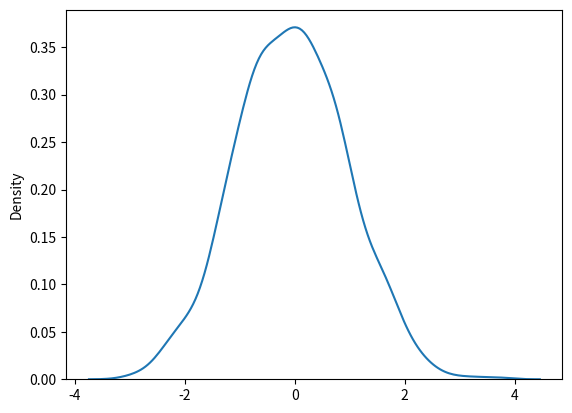

Here is the Python script that generated this plot:
# Normal (Gaussian) Distribution
# Normal Distribution
# The Normal Distribution is one of the most important distributions.
# It is also called the Gaussian Distribution after the German mathematician Carl Friedrich Gauss.
# It fits the probability distribution of many events, eg. IQ Scores, Heartbeat etc.
# Use the random.normal() method to get a Normal Data Distribution.
# It has three parameters:
# loc - (Mean) where the peak of the bell exists.
# scale - (Standard Deviation) how flat the graph distribution should be.
# size - The shape of the returned array.

from numpy import random
import matplotlib.pyplot as plt
import seaborn as sns
import os

os.system('cls')
print('\nSTART FROM HERE')
print('*'*50)

# Generate a random normal distribution of size 2x3
x = random.normal(size=(2, 3))
print('Generate a random normal distribution :\n',x)
print('-'*100)

# Generate a random normal distribution of size 2x3 with mean at 1 and standard deviation of 2:
x = random.normal(loc=1, scale=2, size=(2, 3))
print('Generate a random normal distribution of size 2x3 with mean at 1 and standard deviation of 2 : ')
print(x)
print('-'*100)

# Visualization of Normal Distribution
# Note: The curve of a Normal Distribution is also known as the Bell Curve because of the bell-shaped curve.
sns.distplot(random.normal(size=1000), hist=False)
plt.show()